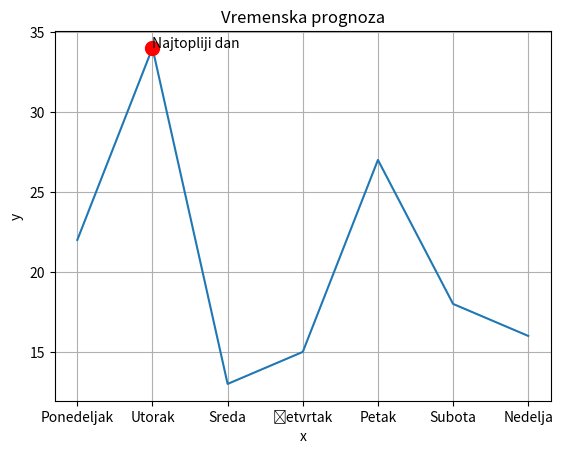

Python code for this plot:
import matplotlib.pyplot as plt


x = ['Ponedeljak', 'Utorak', 'Sreda', 'Četvrtak', 'Petak', 'Subota', 'Nedelja']
y = [22, 34, 13, 15, 27, 18, 16]

najtoplije_vreme = max(y)
najtopliji_dan = x[y.index(najtoplije_vreme)]

print(najtopliji_dan)

plt.plot(x, y)

plt.xlabel('x')
plt.ylabel('y')
plt.title('Vremenska prognoza')
plt.grid(True)

plt.scatter (najtopliji_dan, najtoplije_vreme, s = 100, zorder = 5, color = 'red')
plt.annotate("Najtopliji dan", xy= (najtopliji_dan, najtoplije_vreme), zorder = 6)

plt.show()